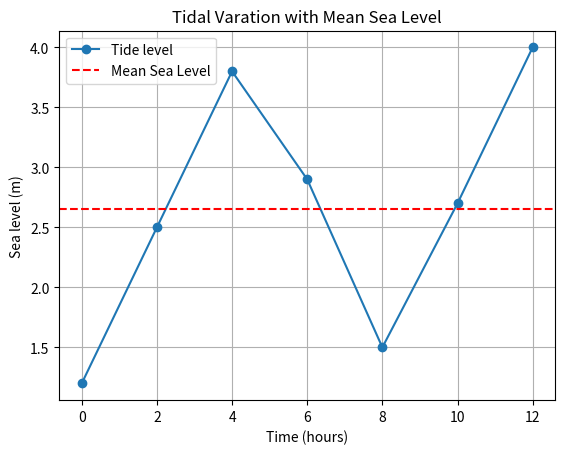

Write Python code to recreate this figure.
import matplotlib.pyplot as plt
import numpy as np
time=[0,2,4,6,8,10,12]
tide=[1.2,2.5,3.8,2.9,1.5,2.7,4.0]

mean_level= np.mean(tide)

plt.plot(time, tide, marker='o',
         label="Tide level")
plt.axhline(mean_level,color='red', linestyle='--', label="Mean Sea Level")

plt.title("Tidal Varation with Mean Sea Level")
plt.xlabel("Time (hours)")
plt.ylabel("Sea level (m)")
plt.grid()
plt.legend()

plt.savefig("tide_mean_level.png")
plt.show()
